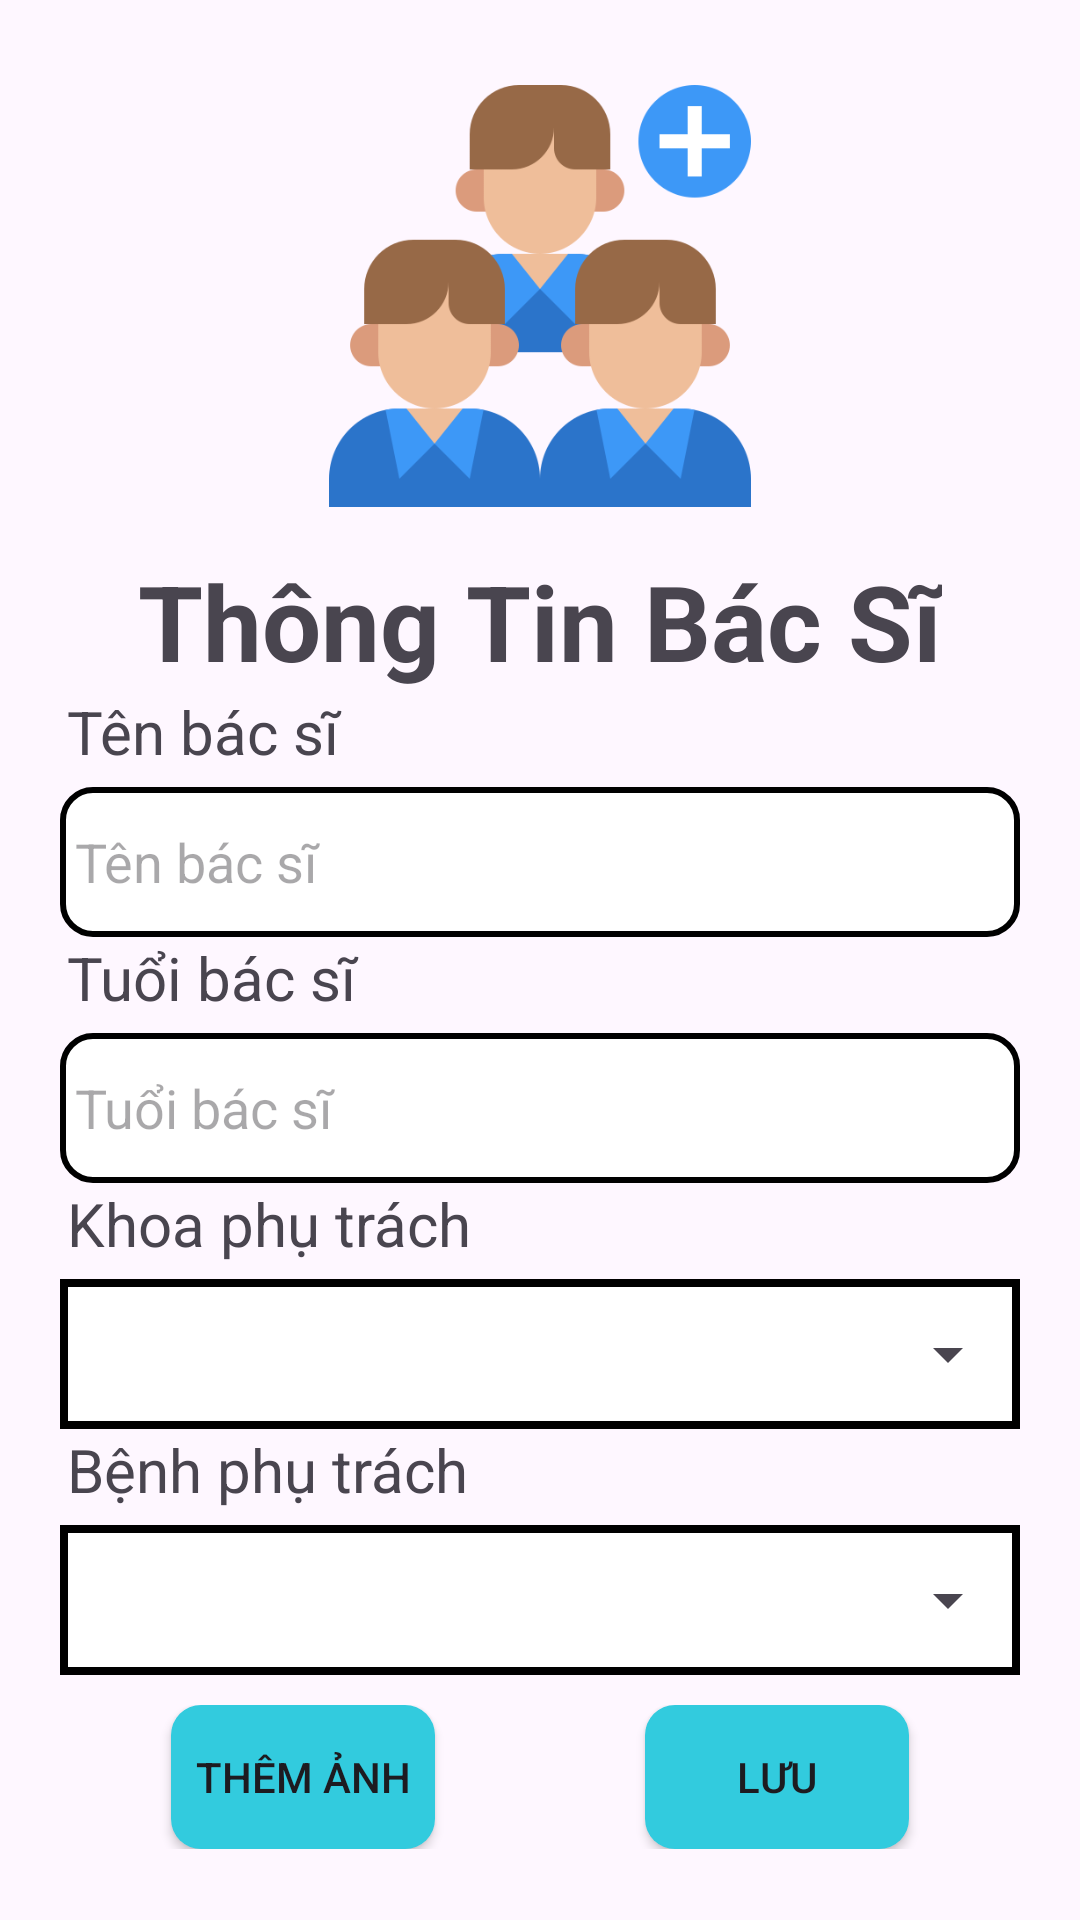

Produce the Android XML layout that renders to this screen, including the resource entries it uses.
<!-- AndroidManifest.xml: application theme Theme.App_Quan_Ly_Benh_Vien_Fix -->
<!-- res/layout/activity_screen_manager_doctor_add.xml -->
<?xml version="1.0" encoding="utf-8"?>
<LinearLayout xmlns:android="http://schemas.android.com/apk/res/android"
    xmlns:app="http://schemas.android.com/apk/res-auto"
    xmlns:tools="http://schemas.android.com/tools"
    android:layout_width="match_parent"
    android:orientation="vertical"
    android:gravity="center"
    android:layout_height="match_parent"
    tools:context="admin.ScreenManagerDoctor_Add">


    <ImageView
        android:layout_width="150dp"
        android:layout_height="150dp"
        android:src="@drawable/icon_doctor_add2"
        >

    </ImageView>

    <TextView
        android:layout_width="wrap_content"
        android:layout_height="wrap_content"
        android:text="Thông Tin Bác Sĩ"
        android:textSize="35sp"
        android:textStyle="bold"
        android:layout_gravity="center"
        android:layout_marginTop="10dp"
        tools:ignore="HardcodedText" />
    <TextView
        android:layout_width="match_parent"
        android:layout_height="wrap_content"
        android:text="Tên bác sĩ"
        android:layout_marginStart="15dp"
        android:textSize="20sp"
        tools:ignore="HardcodedText" />
        <EditText
            android:id="@+id/edtInputDoctorName"
            android:layout_marginStart="20dp"
            android:layout_marginEnd="20dp"
            android:background="@drawable/shape_editext"
            android:layout_width="match_parent"
            android:layout_height="50dp"
            android:layout_marginTop="5dp"
            android:padding="10dp"
            android:paddingStart="5dp"
            android:hint="Tên bác sĩ"
            tools:ignore="Autofill,HardcodedText,RtlHardcoded,RtlSymmetry,TextFields">
        </EditText>

    <TextView
        android:layout_width="match_parent"
        android:layout_height="wrap_content"
        android:text="Tuổi bác sĩ"
        android:layout_marginStart="15dp"
        android:textSize="20sp"
        tools:ignore="HardcodedText" />
        <EditText
            android:id="@+id/edtInputDoctorAge"
            android:layout_width="match_parent"
            android:layout_height="50dp"
            android:background="@drawable/shape_editext"
            android:layout_marginTop="5dp"
            android:padding="10dp"
            android:layout_marginStart="20dp"
            android:layout_marginEnd="20dp"
            android:paddingStart="5dp"
            android:hint="Tuổi bác sĩ"
            tools:ignore="Autofill,HardcodedText,RtlHardcoded,RtlSymmetry,TextFields">
        </EditText>

    <TextView
        android:layout_width="match_parent"
        android:layout_height="wrap_content"
        android:text="Khoa phụ trách"
        android:layout_marginStart="15dp"
        android:textSize="20sp"
        tools:ignore="HardcodedText" />

      <LinearLayout
          android:layout_width="match_parent"
          android:layout_height="wrap_content"
          android:layout_marginTop="5dp"
          android:layout_marginStart="20dp"
          android:gravity="center"
          android:layout_marginEnd="20dp"
          android:background="@drawable/basic_shape"
          >
          <Spinner
              android:id="@+id/SpnInputDoctorMedicalDepartment"
              android:layout_width="match_parent"
              android:layout_height="50dp"
              >
          </Spinner>

      </LinearLayout>
    <TextView
        android:layout_width="match_parent"
        android:layout_height="wrap_content"
        android:text="Bệnh phụ trách"
        android:layout_marginStart="15dp"
        android:textSize="20sp"

        tools:ignore="HardcodedText" />

    <LinearLayout
        android:layout_width="match_parent"
        android:layout_height="wrap_content"
        android:layout_marginTop="5dp"
        android:layout_marginStart="20dp"
        android:gravity="center"
        android:layout_marginEnd="20dp"
        android:background="@drawable/basic_shape"
        >
        <Spinner
            android:id="@+id/spnInputTypeOfDesease"
            android:layout_width="match_parent"
            android:layout_height="50dp"
            >

        </Spinner>

    </LinearLayout>



    <LinearLayout
        android:layout_width="match_parent"
        android:layout_height="wrap_content"
        android:layout_marginStart="20dp"
        android:layout_marginTop="10dp"
        android:layout_marginEnd="20dp"
        android:gravity="center"
        android:orientation="horizontal">

        <androidx.appcompat.widget.AppCompatButton
            android:id="@+id/btnAddImageDoctor"
            android:layout_width="wrap_content"
            android:layout_height="wrap_content"
            android:layout_marginEnd="40dp"
            android:background="@drawable/shape_button"
            android:text="Thêm Ảnh"
            tools:ignore="HardcodedText" />

        <androidx.appcompat.widget.AppCompatButton
            android:id="@+id/btnSaveDataDoctor"
            android:layout_width="wrap_content"
            android:layout_height="wrap_content"
            android:layout_marginStart="30dp"

            android:background="@drawable/shape_button"
            android:text="Lưu"
            tools:ignore="HardcodedText" />
    </LinearLayout>

</LinearLayout>
<!-- resources referenced by this layout -->
<resources>
  <!-- drawable basic_shape (drawable) -->
  <?xml version="1.0" encoding="utf-8"?>
  <shape xmlns:android="http://schemas.android.com/apk/res/android" android:shape="rectangle">
      <solid
          android:color="@color/white"
          />
      <stroke
          android:color="@color/black"
       android:width="2.5dp"
      />
  </shape>
  <!-- drawable icon_doctor_add2: png bitmap (drawable, 19824 bytes) -->
  <!-- drawable shape_button (drawable) -->
  <?xml version="1.0" encoding="utf-8"?>
  <shape xmlns:android="http://schemas.android.com/apk/res/android" android:shape="rectangle">
      <solid
          android:color="#32CBDE"
          />
      <corners
          android:radius="10dp"
          />
  </shape>
  <!-- drawable shape_editext (drawable) -->
  <?xml version="1.0" encoding="utf-8"?>
  <shape xmlns:android="http://schemas.android.com/apk/res/android" android:shape="rectangle">
      <solid
          android:color="@color/white"
          />
      <corners
          android:radius="10dp"
          />
      <stroke
          android:color="@color/black"
          android:width="2dp"
          />
  </shape>
  <style name="Theme.App_Quan_Ly_Benh_Vien_Fix" parent="Base.Theme.App_Quan_Ly_Benh_Vien_Fix" />
  <style name="Base.Theme.App_Quan_Ly_Benh_Vien_Fix" parent="Theme.Material3.DayNight.NoActionBar">
          
          
      </style>
  <!-- not gathered from this repository: default colours our renderer supplied (Android Studio template values) -->
  <color name="black">#FF000000</color>
  <color name="white">#FFFFFFFF</color>
</resources>
